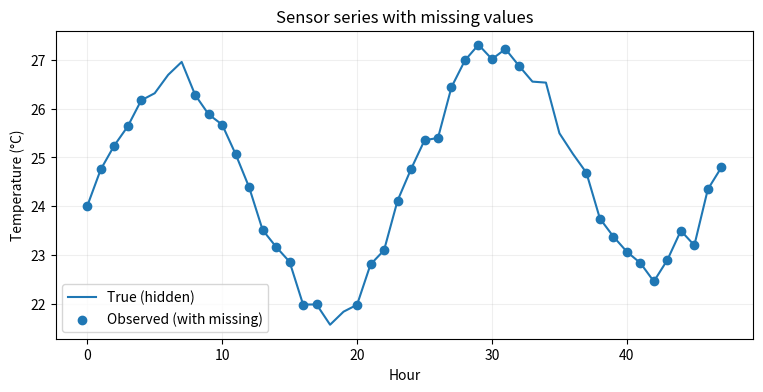
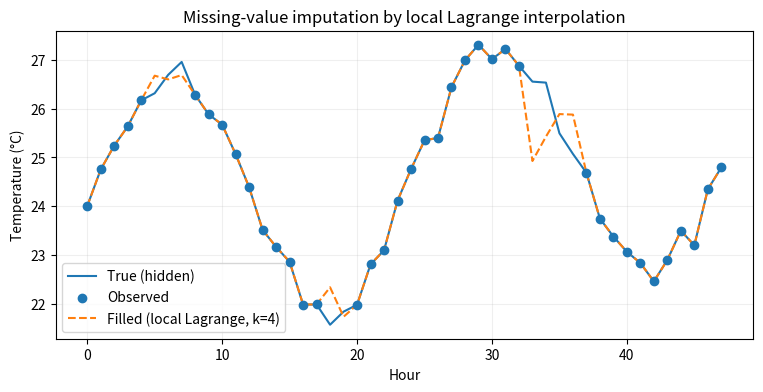
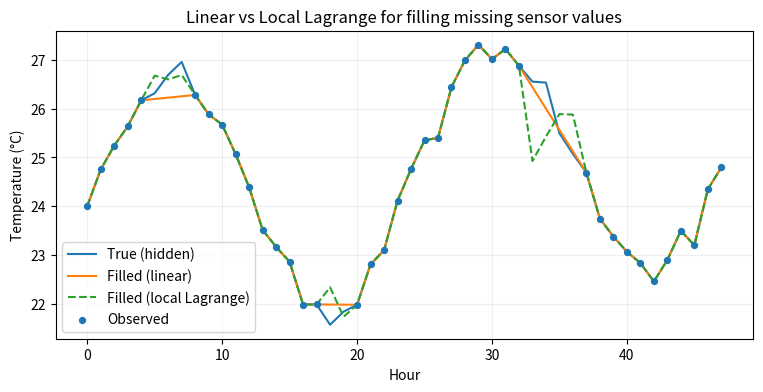
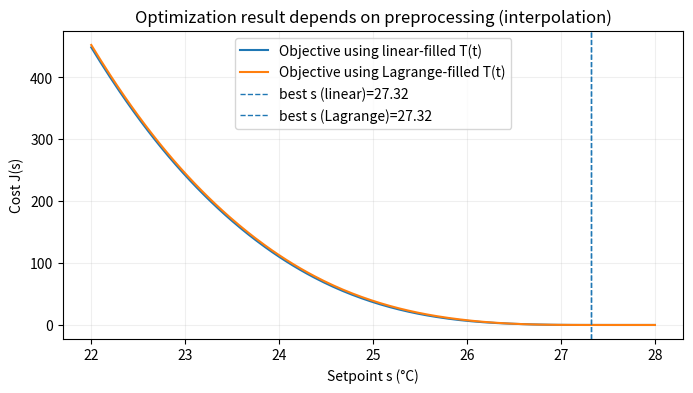
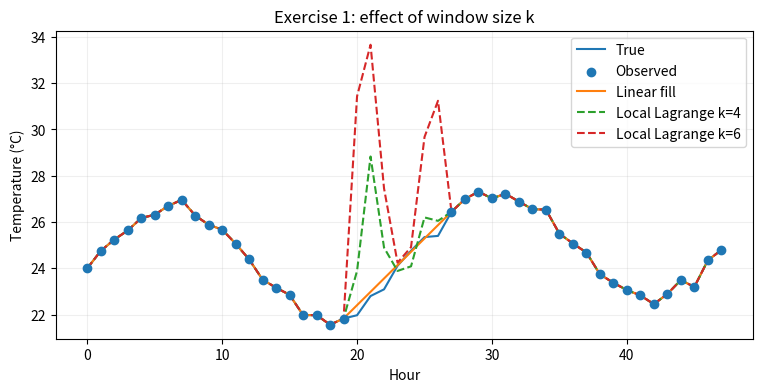

Recreate these plots in Python, in order.
import numpy as np
import matplotlib.pyplot as plt

np.set_printoptions(precision=6, suppress=True)

def rmse(y_true, y_pred):
    y_true = np.asarray(y_true); y_pred = np.asarray(y_pred)
    return np.sqrt(np.mean((y_true - y_pred)**2))


def lagrange_poly(x_nodes, y_nodes):
    """Return a function P(x) that evaluates the Lagrange interpolating polynomial
    through (x_nodes, y_nodes). Suitable for small n (local interpolation)."""
    x_nodes = np.asarray(x_nodes, dtype=float)
    y_nodes = np.asarray(y_nodes, dtype=float)
    n = len(x_nodes)

    def P(x):
        x = np.asarray(x, dtype=float)
        total = np.zeros_like(x, dtype=float)
        for i in range(n):
            Li = np.ones_like(x, dtype=float)
            for j in range(n):
                if j == i:
                    continue
                Li *= (x - x_nodes[j])/(x_nodes[i] - x_nodes[j])
            total += y_nodes[i] * Li
        return total

    return P


# Simulate hourly time points
t = np.arange(0, 48)  # 48 hours

# "True" signal (unknown in reality): daily cycle + small trend + noise
rng = np.random.default_rng(7)
true_temp = 24 + 2.5*np.sin(2*np.pi*t/24) + 0.03*t + rng.normal(0, 0.25, size=len(t))

# Create missingness
missing_idx = np.array([5, 6, 7, 18, 19, 33, 34, 35, 36])  # gaps
observed_mask = np.ones_like(t, dtype=bool)
observed_mask[missing_idx] = False

t_obs = t[observed_mask]
y_obs = true_temp[observed_mask]

plt.figure(figsize=(9,4))
plt.plot(t, true_temp, label="True (hidden)")
plt.scatter(t_obs, y_obs, label="Observed (with missing)", zorder=3)
plt.xlabel("Hour")
plt.ylabel("Temperature (°C)")
plt.title("Sensor series with missing values")
plt.grid(True, alpha=0.2)
plt.legend()
plt.show()

print("Missing hours:", missing_idx.tolist())


def local_lagrange_fill(t_all, t_obs, y_obs, k=4):
    """Fill missing points in t_all using local Lagrange interpolation based on k nearest observed points."""
    t_all = np.asarray(t_all, dtype=float)
    t_obs = np.asarray(t_obs, dtype=float)
    y_obs = np.asarray(y_obs, dtype=float)

    y_filled = np.full_like(t_all, fill_value=np.nan, dtype=float)
    obs_map = {int(tt): yy for tt, yy in zip(t_obs, y_obs)}

    for i, tt in enumerate(t_all.astype(int)):
        if tt in obs_map:
            y_filled[i] = obs_map[tt]
        else:
            d = np.abs(t_obs - tt)
            idx = np.argsort(d)[:k]
            P = lagrange_poly(t_obs[idx], y_obs[idx])
            y_filled[i] = float(P(tt))
    return y_filled

y_lagr = local_lagrange_fill(t, t_obs, y_obs, k=4)

plt.figure(figsize=(9,4))
plt.plot(t, true_temp, label="True (hidden)")
plt.scatter(t_obs, y_obs, label="Observed", zorder=3)
plt.plot(t, y_lagr, '--', label="Filled (local Lagrange, k=4)")
plt.xlabel("Hour")
plt.ylabel("Temperature (°C)")
plt.title("Missing-value imputation by local Lagrange interpolation")
plt.grid(True, alpha=0.2)
plt.legend()
plt.show()

print("RMSE on missing points only:",
      rmse(true_temp[~observed_mask], y_lagr[~observed_mask]))


y_linear = np.interp(t, t_obs, y_obs)

plt.figure(figsize=(9,4))
plt.plot(t, true_temp, label="True (hidden)")
plt.plot(t, y_linear, label="Filled (linear)")
plt.plot(t, y_lagr, '--', label="Filled (local Lagrange)")
plt.scatter(t_obs, y_obs, s=18, label="Observed", zorder=3)
plt.xlabel("Hour")
plt.ylabel("Temperature (°C)")
plt.title("Linear vs Local Lagrange for filling missing sensor values")
plt.grid(True, alpha=0.2)
plt.legend()
plt.show()

print("RMSE on missing points (linear): ", rmse(true_temp[~observed_mask], y_linear[~observed_mask]))
print("RMSE on missing points (Lagrange):", rmse(true_temp[~observed_mask], y_lagr[~observed_mask]))


def objective_setpoint(T, s):
    return np.sum(np.maximum(0, T - s)**2)

s_grid = np.linspace(22, 28, 241)

J_lin = np.array([objective_setpoint(y_linear, s) for s in s_grid])
J_lag = np.array([objective_setpoint(y_lagr, s) for s in s_grid])

s_star_lin = s_grid[np.argmin(J_lin)]
s_star_lag = s_grid[np.argmin(J_lag)]

plt.figure(figsize=(8,4))
plt.plot(s_grid, J_lin, label="Objective using linear-filled T(t)")
plt.plot(s_grid, J_lag, label="Objective using Lagrange-filled T(t)")
plt.axvline(s_star_lin, linestyle='--', linewidth=1, label=f"best s (linear)={s_star_lin:.2f}")
plt.axvline(s_star_lag, linestyle='--', linewidth=1, label=f"best s (Lagrange)={s_star_lag:.2f}")
plt.xlabel("Setpoint s (°C)")
plt.ylabel("Cost J(s)")
plt.title("Optimization result depends on preprocessing (interpolation)")
plt.grid(True, alpha=0.2)
plt.legend()
plt.show()

print("Optimal setpoint from linear-filled data:  ", s_star_lin)
print("Optimal setpoint from Lagrange-filled data:", s_star_lag)


# Exercise 1 — Solution
missing2 = np.arange(20, 27)
mask2 = np.ones_like(t, dtype=bool)
mask2[missing2] = False

t_obs2 = t[mask2]
y_obs2 = true_temp[mask2]

y_lag_k4 = local_lagrange_fill(t, t_obs2, y_obs2, k=4)
y_lag_k6 = local_lagrange_fill(t, t_obs2, y_obs2, k=6)
y_lin2   = np.interp(t, t_obs2, y_obs2)

rm_k4 = rmse(true_temp[~mask2], y_lag_k4[~mask2])
rm_k6 = rmse(true_temp[~mask2], y_lag_k6[~mask2])
rm_lin= rmse(true_temp[~mask2], y_lin2[~mask2])

plt.figure(figsize=(9,4))
plt.plot(t, true_temp, label="True")
plt.scatter(t_obs2, y_obs2, label="Observed", zorder=3)
plt.plot(t, y_lin2, label="Linear fill")
plt.plot(t, y_lag_k4, '--', label="Local Lagrange k=4")
plt.plot(t, y_lag_k6, '--', label="Local Lagrange k=6")
plt.title("Exercise 1: effect of window size k")
plt.xlabel("Hour")
plt.ylabel("Temperature (°C)")
plt.grid(True, alpha=0.2)
plt.legend()
plt.show()

print("RMSE on missing hours 20..26")
print("Linear:", rm_lin)
print("Lagrange k=4:", rm_k4)
print("Lagrange k=6:", rm_k6)
